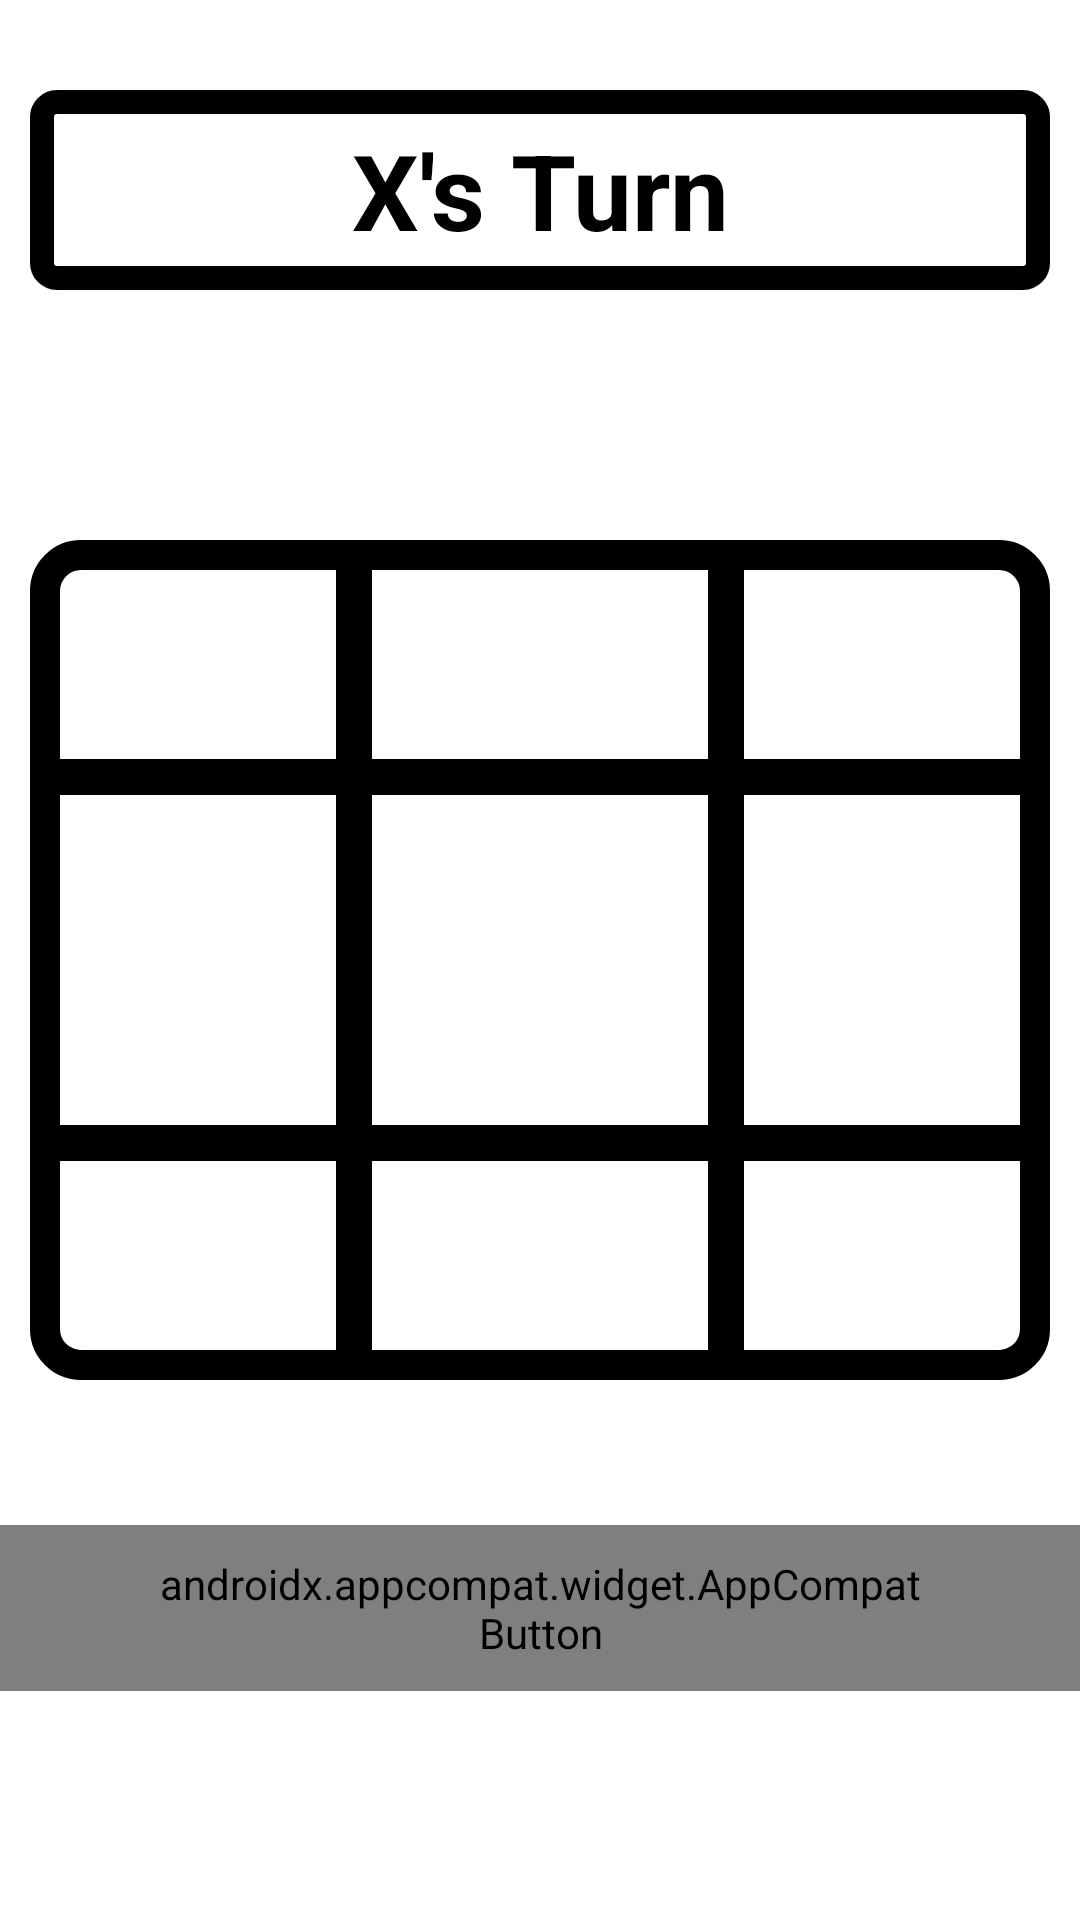

Here is an Android app screen rendered from its layout file. Give the layout XML and the strings, colors and styles it references.
<!-- AndroidManifest.xml: application theme Theme.TicTacToe -->
<!-- res/layout/activity_main.xml -->
<?xml version="1.0" encoding="utf-8"?>
<androidx.constraintlayout.widget.ConstraintLayout xmlns:android="http://schemas.android.com/apk/res/android"
    xmlns:app="http://schemas.android.com/apk/res-auto"
    xmlns:tools="http://schemas.android.com/tools"
    android:layout_width="match_parent"
    android:layout_height="match_parent"
    tools:context=".MainActivity"
    android:background="@color/yellow">

    <TextView
        android:id="@+id/game_status"
        android:layout_width="match_parent"
        android:layout_height="wrap_content"
        android:paddingStart="@dimen/seventy"
        android:paddingEnd="@dimen/seventy"
        android:paddingTop="@dimen/ten"
        android:paddingBottom="@dimen/ten"
        android:text="@string/x_turn"
        android:textStyle="bold"
        android:textColor="@color/black"
        android:textSize="@dimen/thirty_five_sp"
        android:gravity="center"
        android:layout_marginEnd="@dimen/ten"
        android:layout_marginTop="@dimen/thirty"
        app:layout_constraintStart_toStartOf="parent"
        app:layout_constraintTop_toTopOf="parent"
        app:layout_constraintEnd_toEndOf="parent"
        android:layout_marginStart="@dimen/ten"
        android:background="@drawable/rectangle_black_border"/>


    <androidx.constraintlayout.widget.ConstraintLayout
        android:id="@+id/square_box_cl"
        android:layout_width="match_parent"
        android:layout_height="match_parent"
        android:background="@drawable/square_box"
        app:layout_constraintTop_toBottomOf="@id/game_status"
        app:layout_constraintBottom_toBottomOf="parent"
        app:layout_constraintStart_toStartOf="parent"
        app:layout_constraintEnd_toEndOf="parent"
        android:layout_marginTop="@dimen/one_hundred_eighty"
        android:layout_marginBottom="@dimen/one_hundred_eighty"
        android:layout_marginStart="@dimen/ten"
        android:layout_marginEnd="@dimen/ten">

        <View
            android:id="@+id/divider_horizontal_1"
            android:layout_width="0dp"
            android:layout_height="@dimen/twelve"
            android:background="@color/black"
            app:layout_constraintTop_toTopOf="@id/square_box_cl"
            app:layout_constraintStart_toStartOf="parent"
            app:layout_constraintEnd_toEndOf="parent"
            app:layout_constraintBottom_toTopOf="@id/divider_horizontal_2"
            android:layout_marginTop="@dimen/one_hundred_fifty"
            android:layout_marginBottom="@dimen/one_hundred_ten"
            />


        <View
            android:id="@+id/divider_horizontal_2"
            android:layout_width="0dp"
            android:layout_height="@dimen/twelve"
            android:background="@color/black"
            app:layout_constraintEnd_toEndOf="parent"
            app:layout_constraintStart_toStartOf="parent"
            app:layout_constraintBottom_toBottomOf="parent"
            android:layout_marginBottom="@dimen/one_hundred_fifty"
            app:layout_constraintTop_toBottomOf="@id/divider_horizontal_1"

            />

        <View
            android:id="@+id/divider_vertical_1"
            android:layout_width="@dimen/twelve"
            android:layout_height="match_parent"
            android:background="@color/black"
            android:layout_marginEnd="@dimen/one_hundred_ten"
            android:layout_marginStart="@dimen/hundred"
            app:layout_constraintStart_toStartOf="parent"
            app:layout_constraintTop_toTopOf="@id/square_box_cl"
            app:layout_constraintBottom_toBottomOf="@id/square_box_cl"
            app:layout_constraintEnd_toStartOf="@id/divider_vertical_2"
            />

        <View
            android:id="@+id/divider_vertical_2"
            android:layout_width="@dimen/twelve"
            android:layout_height="match_parent"
            android:background="@color/black"
            android:layout_marginEnd="@dimen/hundred"
            app:layout_constraintEnd_toEndOf="parent"
            app:layout_constraintTop_toTopOf="@id/square_box_cl"
            app:layout_constraintBottom_toBottomOf="@id/square_box_cl"
            app:layout_constraintStart_toEndOf="@id/divider_vertical_1"
           />


        <ImageView
            android:id="@+id/game_image_1"
            android:layout_width="0dp"
            android:layout_height="0dp"
            android:layout_margin="@dimen/twenty"
            android:foregroundGravity="center"
            android:onClick="playerTap"
            app:layout_constraintBottom_toBottomOf="@id/divider_horizontal_1"
            app:layout_constraintEnd_toStartOf="@id/divider_vertical_1"
            app:layout_constraintHorizontal_bias="0.487"
            app:layout_constraintStart_toStartOf="@id/divider_horizontal_1"
            app:layout_constraintTop_toTopOf="@id/divider_vertical_1"
            android:tag="0"
             />

        <ImageView
            android:id="@+id/game_image_2"
            android:layout_width="0dp"
            android:layout_height="0dp"
            app:layout_constraintTop_toTopOf="@id/divider_vertical_1"
            app:layout_constraintStart_toEndOf="@id/divider_vertical_1"
            app:layout_constraintEnd_toStartOf="@id/divider_vertical_2"
            app:layout_constraintBottom_toTopOf="@id/divider_horizontal_1"
            android:layout_margin="@dimen/twenty_three"
            android:foregroundGravity="center"
            android:onClick="playerTap"
            android:tag="1"
            />

        <ImageView
            android:id="@+id/game_image_3"
            android:layout_width="0dp"
            android:layout_height="0dp"
            android:layout_margin="@dimen/twenty"
            android:foregroundGravity="center"
            android:onClick="playerTap"
            android:tag="2"
            app:layout_constraintBottom_toTopOf="@id/divider_horizontal_1"
            app:layout_constraintEnd_toEndOf="@id/divider_horizontal_1"
            app:layout_constraintHorizontal_bias="1.0"
            app:layout_constraintStart_toEndOf="@id/divider_vertical_2"
            app:layout_constraintTop_toTopOf="@id/divider_vertical_2"
            app:layout_constraintVertical_bias="1.0" />

        <ImageView
            android:id="@+id/game_image_4"
            android:layout_width="0dp"
            android:layout_height="0dp"
            app:layout_constraintTop_toBottomOf="@id/divider_horizontal_1"
            app:layout_constraintStart_toStartOf="@id/divider_horizontal_1"
            app:layout_constraintEnd_toStartOf="@id/divider_vertical_1"
            app:layout_constraintBottom_toTopOf="@id/divider_horizontal_2"
            android:layout_margin="@dimen/twenty"
            android:foregroundGravity="center"
            android:onClick="playerTap"
            android:tag="3"/>

        <ImageView
            android:id="@+id/game_image_5"
            android:layout_width="0dp"
            android:layout_height="0dp"
            app:layout_constraintStart_toEndOf="@id/divider_vertical_1"
            app:layout_constraintTop_toBottomOf="@id/divider_horizontal_1"
            app:layout_constraintEnd_toStartOf="@id/divider_vertical_2"
            app:layout_constraintBottom_toTopOf="@id/divider_horizontal_2"
            android:layout_margin="@dimen/twenty_three"
            android:foregroundGravity="center"
            android:onClick="playerTap"
            android:tag="4"
            />

        <ImageView
            android:id="@+id/game_image_6"
            android:layout_width="0dp"
            android:layout_height="0dp"
            app:layout_constraintStart_toEndOf="@id/divider_vertical_2"
            app:layout_constraintTop_toBottomOf="@id/divider_horizontal_1"
            app:layout_constraintEnd_toEndOf="@id/divider_horizontal_1"
            app:layout_constraintBottom_toTopOf="@id/divider_horizontal_2"
            android:layout_margin="@dimen/twenty"
            android:foregroundGravity="center"
            android:onClick="playerTap"
            android:tag="5"
           />

        <ImageView
            android:id="@+id/game_image_7"
            android:layout_width="0dp"
            android:layout_height="0dp"
            app:layout_constraintTop_toBottomOf="@id/divider_horizontal_2"
            app:layout_constraintStart_toStartOf="@id/divider_horizontal_2"
            app:layout_constraintEnd_toStartOf="@id/divider_vertical_1"
            app:layout_constraintBottom_toBottomOf="@id/divider_vertical_1"
            android:layout_margin="@dimen/twenty"
            android:foregroundGravity="center"
            android:onClick="playerTap"
            android:tag="6"/>

        <ImageView
            android:id="@+id/game_image_8"
            android:layout_width="0dp"
            android:layout_height="0dp"
            app:layout_constraintStart_toEndOf="@id/divider_vertical_1"
            app:layout_constraintTop_toBottomOf="@id/divider_horizontal_2"
            app:layout_constraintEnd_toStartOf="@id/divider_vertical_2"
            app:layout_constraintBottom_toBottomOf="@id/divider_vertical_1"
            android:layout_margin="@dimen/twenty_three"
            android:foregroundGravity="center"
            android:onClick="playerTap"
            android:tag="7"
            />

        <ImageView
            android:id="@+id/game_image_9"
            android:layout_width="0dp"
            android:layout_height="0dp"
            android:layout_margin="@dimen/twenty"
            app:layout_constraintStart_toEndOf="@id/divider_vertical_2"
            app:layout_constraintTop_toBottomOf="@id/divider_horizontal_2"
            app:layout_constraintEnd_toEndOf="@id/divider_horizontal_2"
            app:layout_constraintBottom_toBottomOf="@id/divider_vertical_2"
            android:foregroundGravity="center"
            android:onClick="playerTap"
            android:tag="8"
            />

    </androidx.constraintlayout.widget.ConstraintLayout>

    <androidx.appcompat.widget.AppCompatButton
        android:id="@+id/reset_button"
        android:layout_width="wrap_content"
        android:layout_height="wrap_content"
        app:layout_constraintStart_toStartOf="parent"
        app:layout_constraintEnd_toEndOf="parent"
        app:layout_constraintTop_toBottomOf="@id/square_box_cl"
        android:textSize="@dimen/thirty_sp"
        android:text="@string/reset"
        android:textColor="@color/yellow"
        android:textStyle="bold"
        android:background="@drawable/button_background"
        android:backgroundTint="@null"
        android:paddingStart="@dimen/fifty"
        android:paddingEnd="@dimen/fifty"
        android:paddingTop="@dimen/ten"
        android:paddingBottom="@dimen/ten"
        />

</androidx.constraintlayout.widget.ConstraintLayout>
<!-- resources referenced by this layout -->
<resources>
  <dimen name="fifty">50dp</dimen>
  <dimen name="hundred">100dp</dimen>
  <dimen name="one_hundred_eighty">180dp</dimen>
  <dimen name="one_hundred_fifty">150dp</dimen>
  <dimen name="one_hundred_ten">110dp</dimen>
  <dimen name="seventy">70dp</dimen>
  <dimen name="ten">10dp</dimen>
  <dimen name="thirty">30dp</dimen>
  <dimen name="thirty_five_sp">35sp</dimen>
  <dimen name="thirty_sp">30sp</dimen>
  <dimen name="twelve">12dp</dimen>
  <dimen name="twenty">20dp</dimen>
  <dimen name="twenty_three">23dp</dimen>
  <!-- drawable button_background (drawable) -->
  <?xml version="1.0" encoding="utf-8"?>
  <shape xmlns:android="http://schemas.android.com/apk/res/android"
      android:shape="rectangle">
  
      <solid android:color="@color/black"/>
      <corners android:radius="@dimen/twenty"/>
  
  </shape>
  <!-- drawable rectangle_black_border (drawable) -->
  <?xml version="1.0" encoding="utf-8"?>
  <shape xmlns:android="http://schemas.android.com/apk/res/android"
      android:shape="rectangle">
  
      <solid android:color="@android:color/transparent"/>
      <corners android:radius="@dimen/five"/>
      <stroke android:color="@color/black" android:width="@dimen/eight"/>
  
  </shape>
  <!-- drawable square_box (drawable) -->
  <?xml version="1.0" encoding="utf-8"?>
  <shape  xmlns:android="http://schemas.android.com/apk/res/android"
      android:shape="rectangle">
  
      <solid android:color="@android:color/transparent"/>
      <corners android:radius="@dimen/twelve"/>
      <stroke android:width="@dimen/ten" android:color="@color/black"/>
  </shape>
  <string name="reset">Reset</string>
  <string name="x_turn">X\'s Turn</string>
  <style name="Theme.TicTacToe" parent="Theme.MaterialComponents.DayNight.NoActionBar">
          
          <item name="colorPrimary">@color/purple_500</item>
          <item name="colorPrimaryVariant">@color/purple_700</item>
          <item name="colorOnPrimary">@color/white</item>
          
          <item name="colorSecondary">@color/teal_200</item>
          <item name="colorSecondaryVariant">@color/teal_700</item>
          <item name="colorOnSecondary">@color/black</item>
          
          <item name="android:statusBarColor">@color/yellow</item>
          
      </style>
  <dimen name="five">5dp</dimen>
  <dimen name="eight">8dp</dimen>
  <!-- not gathered from this repository: default colours our renderer supplied (Android Studio template values) -->
  <color name="purple_500">#FF6200EE</color>
  <color name="purple_700">#FF3700B3</color>
  <color name="teal_200">#FF03DAC5</color>
  <color name="teal_700">#FF018786</color>
  <color name="black">#FF000000</color>
  <color name="white">#FFFFFFFF</color>
</resources>
